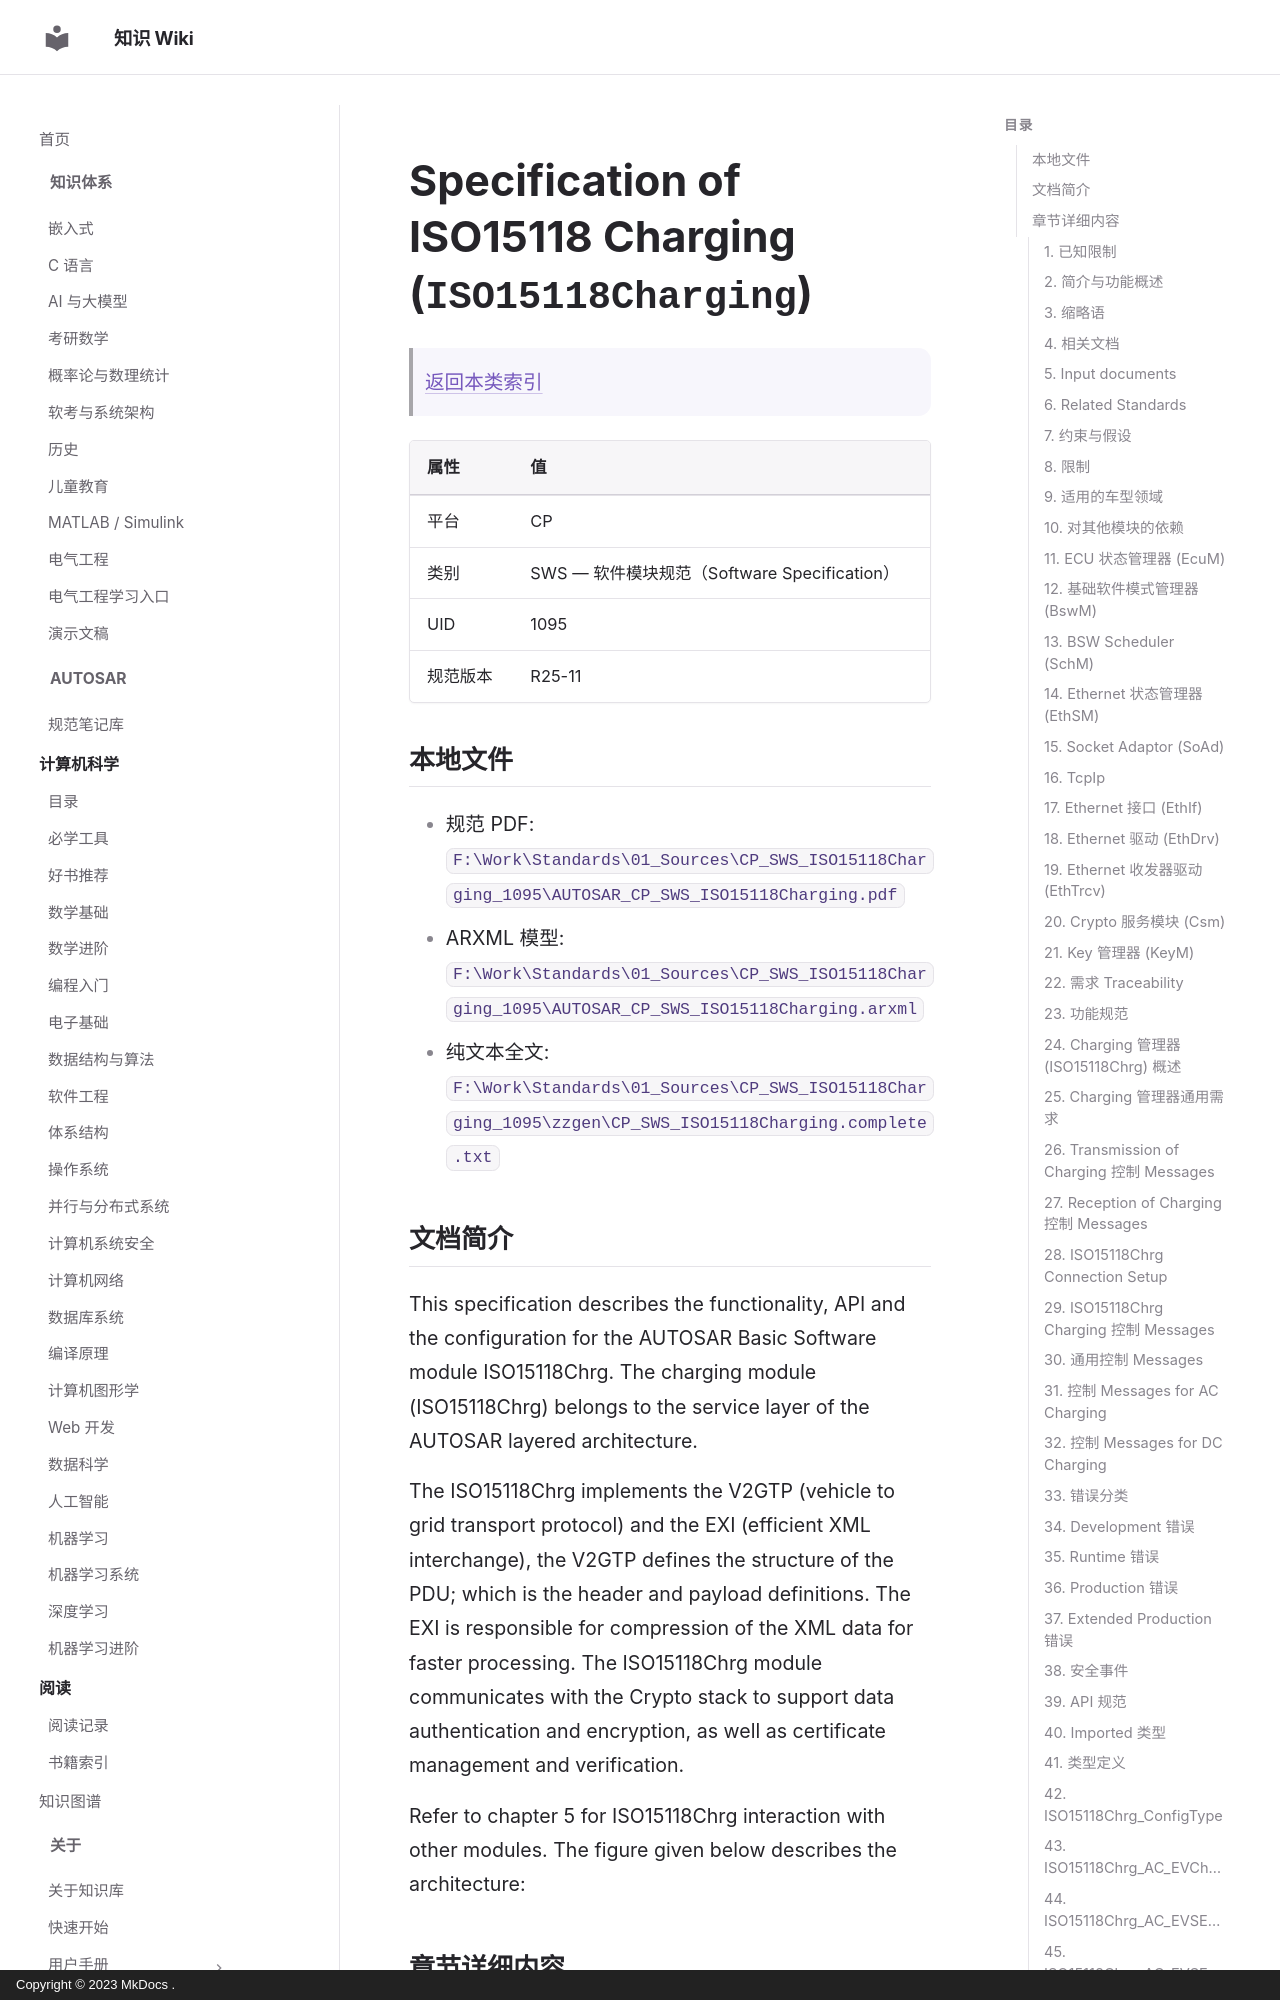

repository: ilikui/wiki · page: types/autosar/specs/CP/SWS/ISO15118Charging/index.html · generator: mkdocs · copyright: Copyright © 2023 MkDocs .

# Specification of ISO15118 Charging (`ISO15118Charging`)

> [返回本类索引](index.md)

| 属性 | 值 |
|---|---|
| 平台 | CP |
| 类别 | SWS — 软件模块规范（Software Specification） |
| UID | 1095 |
| 规范版本 | R25-11 |

## 本地文件

- 规范 PDF: `F:\Work\Standards\01_Sources\CP_SWS_ISO15118Charging_1095\AUTOSAR_CP_SWS_ISO15118Charging.pdf`
- ARXML 模型: `F:\Work\Standards\01_Sources\CP_SWS_ISO15118Charging_1095\AUTOSAR_CP_SWS_ISO15118Charging.arxml`
- 纯文本全文: `F:\Work\Standards\01_Sources\CP_SWS_ISO15118Charging_1095\zzgen\CP_SWS_ISO15118Charging.complete.txt`

## 文档简介

This specification describes the functionality, API and the configuration for the AUTOSAR Basic Software module ISO15118Chrg. The charging module (ISO15118Chrg) belongs to the service layer of the AUTOSAR layered architecture.

The ISO15118Chrg implements the V2GTP (vehicle to grid transport protocol) and the EXI (efficient XML interchange), the V2GTP defines the structure of the PDU; which is the header and payload definitions. The EXI is responsible for compression of the XML data for faster processing. The ISO15118Chrg module communicates with the Crypto stack to support data authentication and encryption, as well as certificate management and verification.

Refer to chapter 5 for ISO15118Chrg interaction with other modules. The figure given below describes the architecture:

## 章节详细内容

### 1. 已知限制
*原文标题：Known Limitations*

Currently the Charging Manager does not support the following:

* Wireless charging as per
* Bi-directional charging as per
* Charging over CAN as per Chademo
* Charging over LIN
